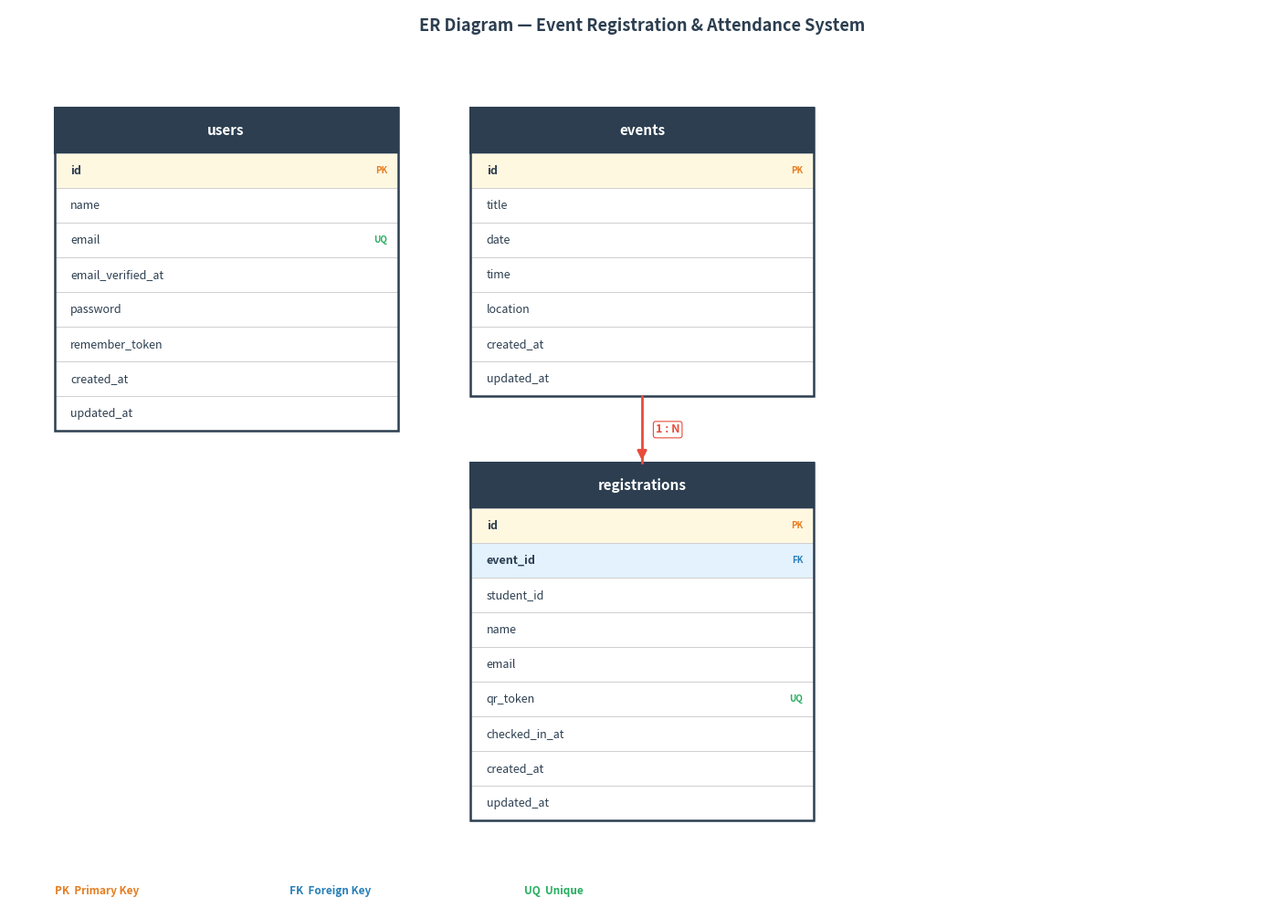

The matplotlib source for this figure: (Note: this script raises an exception after producing the figure.)
import matplotlib.pyplot as plt
import matplotlib.patches as patches

fig, ax = plt.subplots(figsize=(14, 10))
ax.set_xlim(0, 14)
ax.set_ylim(-0.9, 10.0)
ax.axis('off')
fig.patch.set_facecolor('white')

def draw_table(ax, x, y, w, title, cols):
    row_h = 0.42
    hdr_h = 0.55
    total_h = hdr_h + len(cols) * row_h

    # header
    ax.add_patch(patches.Rectangle((x, y - hdr_h), w, hdr_h,
                 facecolor='#2C3E50', edgecolor='#2C3E50', linewidth=1.5, zorder=2))
    ax.text(x + w/2, y - hdr_h/2, title,
            ha='center', va='center', fontsize=11, fontweight='bold',
            color='white', zorder=3)

    for i, (col, tag) in enumerate(cols):
        ry = y - hdr_h - (i + 1) * row_h
        bg = '#FFF8E1' if tag == 'PK' else '#E3F2FD' if tag == 'FK' else 'white'
        ax.add_patch(patches.Rectangle((x, ry), w, row_h,
                     facecolor=bg, edgecolor='#CCCCCC', linewidth=0.6, zorder=2))

        ax.text(x + 0.18, ry + row_h/2, col,
                ha='left', va='center', fontsize=9, zorder=3,
                color='#2C3E50', fontweight='bold' if tag in ('PK','FK') else 'normal')
        if tag:
            ax.text(x + w - 0.12, ry + row_h/2, tag,
                    ha='right', va='center', fontsize=7,
                    color='#E67E22' if tag == 'PK' else '#2980B9' if tag == 'FK' else '#27AE60',
                    fontweight='bold', zorder=3)

    # border
    ax.add_patch(patches.Rectangle((x, y - total_h), w, total_h,
                 facecolor='none', edgecolor='#2C3E50', linewidth=1.8, zorder=4))
    return y - total_h  # bottom y

# Row/header heights (must match draw_table)
ROW_H = 0.42
HDR_H = 0.55

# ── USERS (left) ─────────────────────────────────────────────────
users = [
    ('id', 'PK'), ('name', ''), ('email', 'UQ'),
    ('email_verified_at', ''), ('password', ''),
    ('remember_token', ''), ('created_at', ''), ('updated_at', ''),
]
draw_table(ax, 0.5, 8.8, 3.8, 'users', users)

# ── EVENTS (centre-top) ──────────────────────────────────────────
events = [
    ('id', 'PK'), ('title', ''), ('date', ''),
    ('time', ''), ('location', ''), ('created_at', ''), ('updated_at', ''),
]
draw_table(ax, 5.1, 8.8, 3.8, 'events', events)

# ── REGISTRATIONS (centre-bottom) ────────────────────────────────
regs = [
    ('id', 'PK'), ('event_id', 'FK'), ('student_id', ''),
    ('name', ''), ('email', ''), ('qr_token', 'UQ'),
    ('checked_in_at', ''), ('created_at', ''), ('updated_at', ''),
]
draw_table(ax, 5.1, 4.5, 3.8, 'registrations', regs)

# ── RELATIONSHIPS ────────────────────────────────────────────────
# events.id (PK) → registrations.event_id (FK)  1:N  straight down
events_bottom = 8.8 - (HDR_H + 7 * ROW_H)   # bottom of events
regs_top      = 4.5
mid_x         = 7.0  # centre of both tables

ax.plot([mid_x, mid_x], [events_bottom, regs_top], color='#E74C3C', lw=2, zorder=5)
ax.annotate('', xy=(mid_x, regs_top), xytext=(mid_x, regs_top + 0.18),
            arrowprops=dict(arrowstyle='-|>', color='#E74C3C', lw=2, mutation_scale=15), zorder=5)
ax.text(mid_x + 0.15, (events_bottom + regs_top) / 2, '1 : N',
        ha='left', va='center', fontsize=9, fontweight='bold', color='#E74C3C',
        bbox=dict(facecolor='white', edgecolor='#E74C3C', boxstyle='round,pad=0.2', lw=0.8), zorder=6)

# ── TITLE ────────────────────────────────────────────────────────
ax.text(7.0, 9.8, 'ER Diagram — Event Registration & Attendance System',
        ha='center', va='center', fontsize=13, fontweight='bold', color='#2C3E50')

# ── LEGEND ───────────────────────────────────────────────────────
legend_items = [
    ('#E67E22', 'PK  Primary Key'),
    ('#2980B9', 'FK  Foreign Key'),
    ('#27AE60', 'UQ  Unique'),
]
for i, (c, lbl) in enumerate(legend_items):
    ax.text(0.5 + i * 2.6, -0.68, lbl, ha='left', va='center',
            fontsize=8.5, color=c, fontweight='bold')

plt.tight_layout(pad=0.5)
plt.savefig('/home/user/Event-Registration-and-Attendance-Information-System/er_diagram.png',
            dpi=180, bbox_inches='tight', facecolor='white')
print("Done.")
